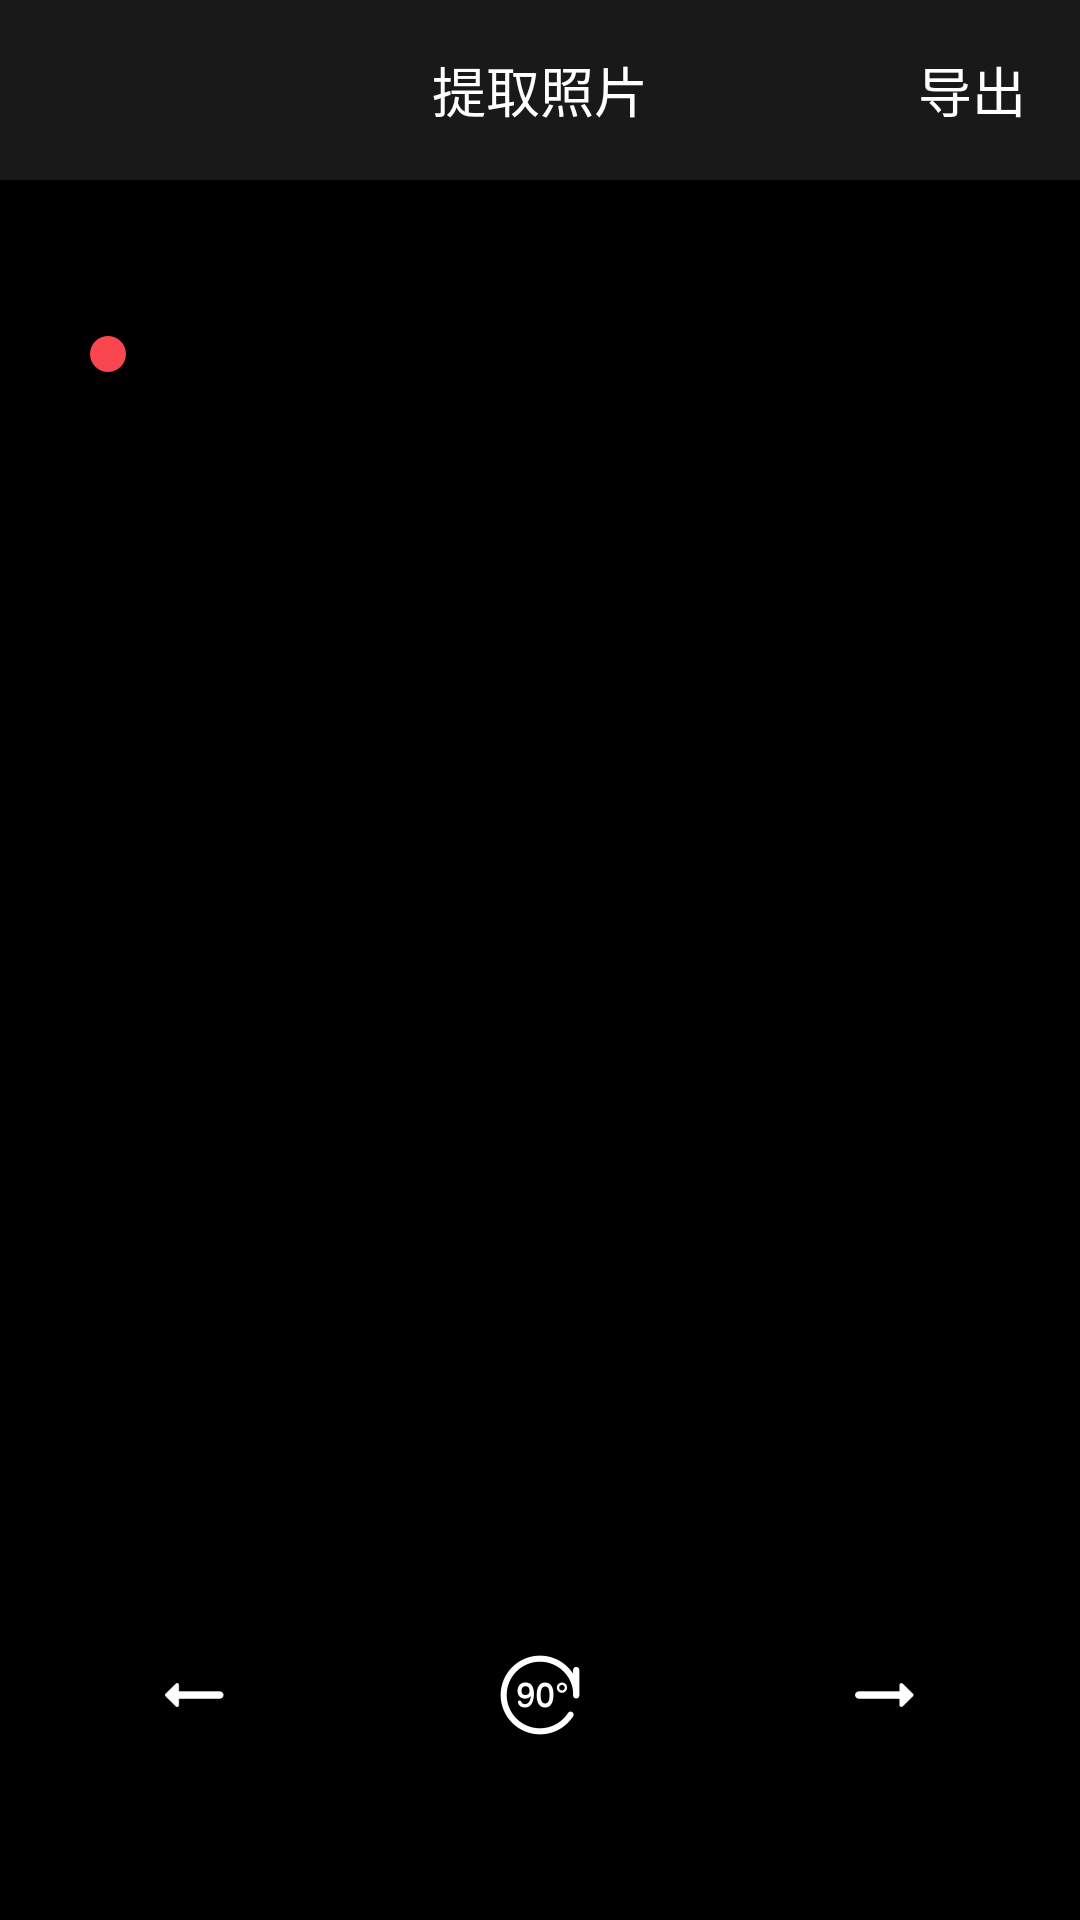

Reconstruct the res/layout file that produces this screen, plus the resources it refers to.
<!-- AndroidManifest.xml: application theme AppTheme -->
<!-- res/layout/activity_videotophoto.xml -->
<?xml version="1.0" encoding="utf-8"?>
<RelativeLayout
    android:layout_width="match_parent"
    android:layout_height="match_parent"
    android:orientation="vertical"
    xmlns:android="http://schemas.android.com/apk/res/android">
	<RelativeLayout
		android:id="@+id/layout_title"
		android:layout_width="match_parent"
		android:layout_height="@dimen/dp_60"
		android:layout_alignParentTop="true"
		android:background="@color/main_banner_black">
		<ImageView
			android:id="@+id/iv_back"
			android:layout_width="@dimen/dp_60"
			android:layout_height="match_parent"
			android:layout_alignParentStart="true"
			android:scaleType="centerInside"
			android:background="@drawable/button_selector"
			android:src="@mipmap/ic_back"/>
		<TextView
			android:textSize="@dimen/sp_18"
			android:textColor="@color/white"
			android:layout_width="wrap_content"
			android:layout_height="wrap_content"
			android:text="@string/text_extract_photo"
			android:layout_centerInParent="true" />
		<TextView
			android:textSize="@dimen/sp_18"
			android:textColor="@color/white"
			android:layout_alignParentEnd="true"
			android:background="@drawable/button_selector"
			android:id="@+id/tv_next"
			android:layout_width="@dimen/dp_72"
			android:layout_height="match_parent"
			android:gravity="center"
			android:text="@string/text_export" />
	</RelativeLayout>
    <RelativeLayout
		android:id="@+id/layout_imageview"
        android:layout_width="match_parent"
        android:layout_height="match_parent"
		android:layout_below="@id/layout_title"
		android:background="@color/black">
		<ImageView
			android:id="@+id/iv_image"
			android:layout_marginTop="@dimen/dp_10"
			android:layout_width="match_parent"
			android:layout_height="wrap_content" />
		<FrameLayout
			android:id="@+id/layout_seek"
			android:clickable="true"
			android:layout_width="match_parent"
			android:layout_height="wrap_content"
			android:layout_marginLeft="@dimen/dp_20"
			android:layout_marginRight="@dimen/dp_20"

			android:layout_below="@id/iv_image">
			<androidx.recyclerview.widget.RecyclerView
				android:id="@+id/rv_videotophoto"
				android:layout_width="match_parent"
				android:layout_marginTop="@dimen/dp_28"
				android:layout_height="@dimen/dp_40"/>
			<SeekBar
				android:id="@+id/seekbar"
				android:layout_width="match_parent"
				android:layout_height="@dimen/dp_44"
				android:layout_marginTop="@dimen/dp_26"
				android:progressDrawable="@color/transparent"/>
		</FrameLayout>
    </RelativeLayout>
	<RelativeLayout
		android:layout_width="match_parent"
		android:layout_height="wrap_content"
		android:layout_marginBottom="@dimen/dp_40"
		android:layout_alignParentBottom="true">
		<ImageView
			android:id="@+id/iv_previous"
			android:layout_alignParentStart="true"
			android:layout_marginStart="@dimen/dp_30"
			android:padding="@dimen/dp_20"
			android:background="@drawable/button_selector"
			android:layout_width="wrap_content"
			android:layout_height="wrap_content"
			android:src="@mipmap/ic_previous"/>
		<ImageView
			android:id="@+id/iv_rotate"
			android:layout_centerHorizontal="true"
			android:padding="@dimen/dp_20"
			android:background="@drawable/button_selector"
			android:layout_width="wrap_content"
			android:layout_height="wrap_content"
			android:src="@mipmap/ic_rotate"/>
		<ImageView
			android:id="@+id/iv_next"
			android:layout_alignParentEnd="true"
			android:background="@drawable/button_selector"
			android:layout_marginEnd="@dimen/dp_30"
			android:padding="@dimen/dp_20"
			android:layout_width="wrap_content"
			android:layout_height="wrap_content"
			android:src="@mipmap/ic_next"/>
	</RelativeLayout>
</RelativeLayout>
<!-- resources referenced by this layout -->
<resources>
  <color name="black">#ff000000</color>
  <color name="main_banner_black">#ff191919</color>
  <color name="transparent">#00000000</color>
  <color name="white">#ffffffff</color>
  <dimen name="dp_10">10.0dip</dimen>
  <dimen name="dp_20">20.0dip</dimen>
  <dimen name="dp_26">26.0dip</dimen>
  <dimen name="dp_28">28.0dip</dimen>
  <dimen name="dp_30">30.0dip</dimen>
  <dimen name="dp_40">40.0dip</dimen>
  <dimen name="dp_44">44.0dip</dimen>
  <dimen name="dp_60">60.0dip</dimen>
  <dimen name="dp_72">72.0dip</dimen>
  <dimen name="sp_18">18.0sp</dimen>
  <!-- drawable button_selector (drawable) -->
  <?xml version="1.0" encoding="utf-8"?>
  <selector  xmlns:android="http://schemas.android.com/apk/res/android">
  	<item android:drawable="@color/bar_grey" android:state_pressed="true"/>
  </selector>
  <!-- mipmap ic_back: png bitmap (drawable, 459 bytes) -->
  <!-- mipmap ic_next: png bitmap (mipmap-xxhdpi, 404 bytes) -->
  <!-- mipmap ic_previous: png bitmap (mipmap-xxhdpi, 385 bytes) -->
  <!-- mipmap ic_rotate: png bitmap (mipmap-xxhdpi, 4321 bytes) -->
  <string name="text_export">导出</string>
  <string name="text_extract_photo">提取照片</string>
  <style name="AppTheme" parent="Theme.AppCompat.Light.NoActionBar">
          <item name="colorPrimary">@color/main_banner_black</item>
          <item name="colorPrimaryDark">@color/main_banner_black</item>
          <item name="colorAccent">@color/colorAccent</item>
      </style>
  <color name="bar_grey">#ff393a3e</color>
  <color name="colorAccent">#fff9464f</color>
</resources>
